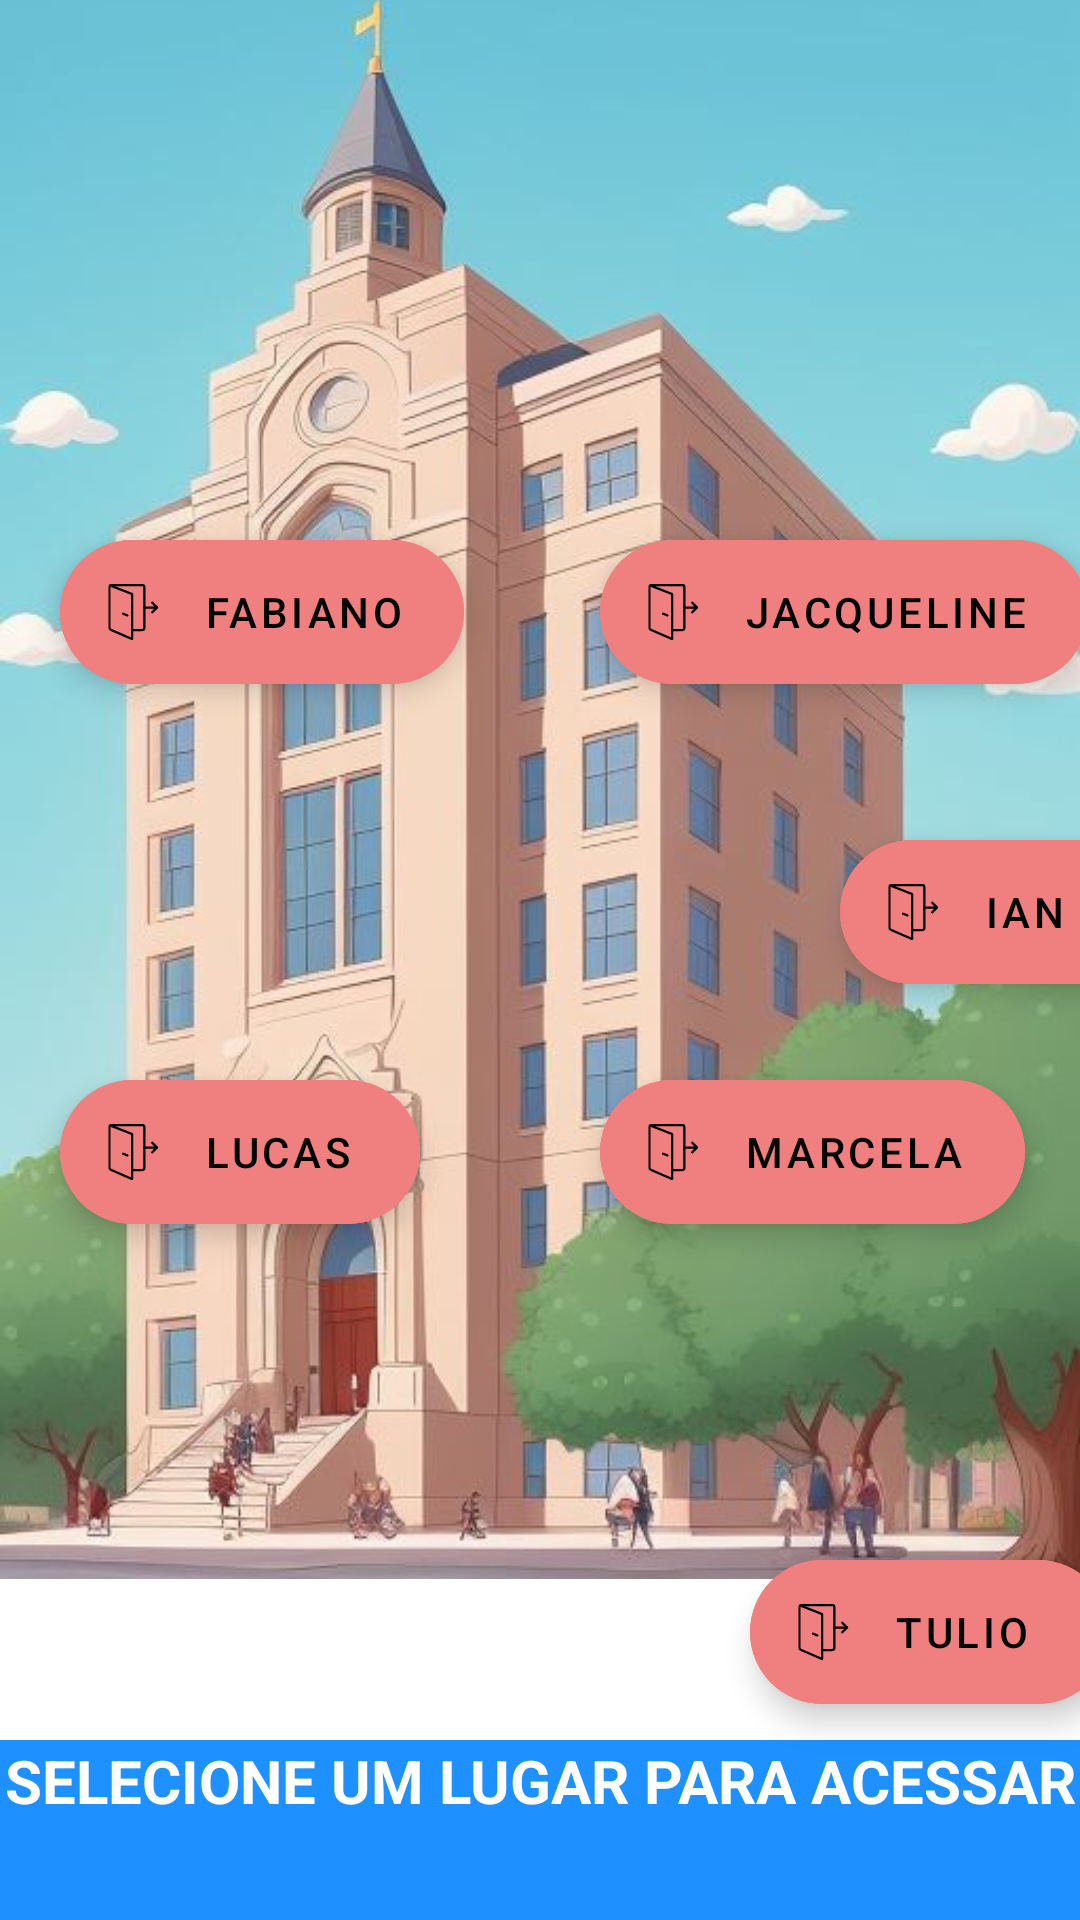

Reconstruct the res/layout file that produces this screen, plus the resources it refers to.
<!-- AndroidManifest.xml: application theme Theme.Gamification.NoActionBar -->
<!-- res/layout/fragment_gallery.xml -->
<?xml version="1.0" encoding="utf-8"?>
<androidx.constraintlayout.widget.ConstraintLayout xmlns:android="http://schemas.android.com/apk/res/android"
    xmlns:app="http://schemas.android.com/apk/res-auto"
    xmlns:tools="http://schemas.android.com/tools"
    android:layout_width="match_parent"
    android:layout_height="match_parent"
    tools:context=".ui.gallery.GalleryFragment">

    <ImageView
        android:id="@+id/imageView2"
        android:layout_width="match_parent"
        android:layout_height="wrap_content"
        android:layout_marginBottom="4dp"
        app:layout_constraintBottom_toTopOf="@id/textView"
        app:srcCompat="@drawable/mapa2"
        tools:layout_editor_absoluteX="0dp" />

    <TextView
        android:id="@+id/textView"
        android:layout_width="match_parent"
        android:layout_height="60dp"
        android:text="SELECIONE UM LUGAR PARA ACESSAR"
        android:textAlignment="center"
        android:textSize="20dp"
        android:textStyle="bold"
        android:background="#1E90FF"
        android:textColor="@color/white"
        tools:layout_editor_absoluteX="155dp"
        app:layout_constraintBottom_toBottomOf="parent"
        tools:layout_editor_absoluteY="493dp" />

    <com.google.android.material.floatingactionbutton.ExtendedFloatingActionButton
        android:id="@+id/fabAlLucas"
        android:layout_width="wrap_content"
        android:layout_height="wrap_content"
        android:backgroundTint="@color/map_icon"
        app:icon="@drawable/door"
        android:text="Lucas"
        android:padding="0dp"
        android:scaleType="center"
        android:src="@drawable/door"
        android:tint="@color/white"
        app:maxImageSize="40dp"
        app:layout_constraintTop_toTopOf="parent"
        app:layout_constraintLeft_toLeftOf="parent"
        android:layout_marginTop="360dp"
        android:layout_marginLeft="20dp"
        app:useCompatPadding="true" />

    <com.google.android.material.floatingactionbutton.ExtendedFloatingActionButton
        android:layout_width="wrap_content"
        android:id="@+id/fabAlMarcela"
        android:layout_height="wrap_content"
        android:backgroundTint="@color/map_icon"
        android:padding="0dp"
        app:icon="@drawable/door"
        android:text="Marcela"
        android:scaleType="center"
        android:src="@drawable/door"
        android:tint="@color/white"
        app:maxImageSize="40dp"
        app:layout_constraintTop_toTopOf="parent"
        app:layout_constraintLeft_toLeftOf="parent"
        android:layout_marginTop="360dp"
        android:layout_marginLeft="200dp"
        app:useCompatPadding="true" />

    <com.google.android.material.floatingactionbutton.ExtendedFloatingActionButton
        android:layout_width="wrap_content"
        android:layout_height="wrap_content"
        android:id="@+id/fabIA"
        android:backgroundTint="@color/map_icon"
        app:icon="@drawable/door"
        android:text="IAN"
        android:padding="0dp"
        android:scaleType="center"
        android:src="@drawable/door"
        android:tint="@color/white"
        app:maxImageSize="40dp"
        app:layout_constraintTop_toTopOf="parent"
        app:layout_constraintLeft_toLeftOf="parent"
        android:layout_marginTop="280dp"
        android:layout_marginLeft="280dp"
        app:useCompatPadding="true" />

    <com.google.android.material.floatingactionbutton.ExtendedFloatingActionButton
        android:layout_width="wrap_content"
        android:layout_height="wrap_content"
        android:id="@+id/fabAlTulio"
        android:backgroundTint="@color/map_icon"
        android:padding="0dp"
        app:icon="@drawable/door"
        android:text="Tulio"
        android:scaleType="center"
        android:src="@drawable/door"
        android:tint="@color/white"
        app:maxImageSize="40dp"
        app:layout_constraintTop_toTopOf="parent"
        app:layout_constraintLeft_toLeftOf="parent"
        android:layout_marginTop="520dp"
        android:layout_marginLeft="250dp"
        app:useCompatPadding="true" />

    <com.google.android.material.floatingactionbutton.ExtendedFloatingActionButton
        android:layout_width="wrap_content"
        android:id="@+id/fabProfFabiano"
        app:icon="@drawable/door"
        android:text="Fabiano"
        android:layout_height="wrap_content"
        android:backgroundTint="@color/map_icon"
        android:padding="0dp"
        android:scaleType="center"
        android:src="@drawable/door"
        android:tint="@color/white"
        app:layout_constraintTop_toTopOf="parent"
        app:layout_constraintLeft_toLeftOf="parent"
        android:layout_marginTop="180dp"
        android:layout_marginLeft="20dp"
        app:maxImageSize="40dp"
        app:useCompatPadding="true"/>

    <com.google.android.material.floatingactionbutton.ExtendedFloatingActionButton
        android:layout_width="wrap_content"
        android:layout_height="wrap_content"
        android:id="@+id/fabProfJacqueline"
        android:backgroundTint="@color/map_icon"
        app:icon="@drawable/door"
        android:text="Jacqueline"
        android:padding="0dp"
        android:scaleType="center"
        android:src="@drawable/door"
        android:tint="@color/white"
        app:layout_constraintTop_toTopOf="parent"
        app:layout_constraintLeft_toLeftOf="parent"
        android:layout_marginTop="180dp"
        android:layout_marginLeft="200dp"
        app:maxImageSize="40dp"
        app:useCompatPadding="true"/>
</androidx.constraintlayout.widget.ConstraintLayout>
<!-- resources referenced by this layout -->
<resources>
  <color name="map_icon">#F08080</color>
  <color name="white">#FFFFFFFF</color>
  <!-- drawable door (drawable) -->
  <vector xmlns:android="http://schemas.android.com/apk/res/android"
      android:width="100dp"
      android:height="100dp"
      android:viewportWidth="64"
      android:viewportHeight="64">
    <path
        android:pathData="M13.13,8.63 L32,16V56L13.25,47.87A2,2 0,0 1,12 46V10a2,2 0,0 1,2 -2H41a2,2 0,0 1,2 2V46a2,2 0,0 1,-2 2H32"
        android:strokeLineJoin="round"
        android:strokeWidth="2"
        android:fillColor="#00000000"
        android:strokeColor="#078cd6"
        android:strokeLineCap="round"/>
    <path
        android:pathData="M27.91,35.06L24.13,33.5"
        android:strokeLineJoin="round"
        android:strokeWidth="2"
        android:fillColor="#00000000"
        android:strokeColor="#078cd6"
        android:strokeLineCap="round"/>
    <path
        android:pathData="M50,32.24l4.24,-4.24l-4.24,-4.24"
        android:strokeLineJoin="round"
        android:strokeWidth="2"
        android:fillColor="#00000000"
        android:strokeColor="#078cd6"
        android:strokeLineCap="round"/>
    <path
        android:pathData="M54,28L43,28"
        android:strokeLineJoin="round"
        android:strokeWidth="2"
        android:fillColor="#00000000"
        android:strokeColor="#078cd6"
        android:strokeLineCap="round"/>
  </vector>
  <!-- drawable mapa2: jpg bitmap (drawable, 54785 bytes) -->
  <style name="Theme.Gamification.NoActionBar">
          <item name="windowActionBar">false</item>
          <item name="windowNoTitle">true</item>
      </style>
</resources>
